Dataset: actual_training_testing_data (GitHub, rdk004/CNN_WBC_Classifier). Classes: basophil, eosinophil, erythroblast, immature granulocyte, lymphocyte, monocyte, neutrophil, thrombocyte.

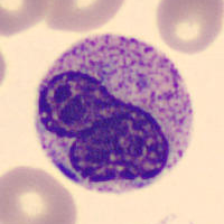
Label: immature granulocyte

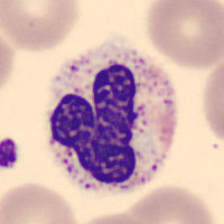
Label: neutrophil

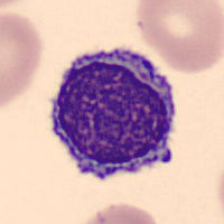
Label: lymphocyte

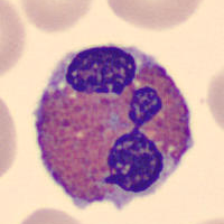
Label: eosinophil

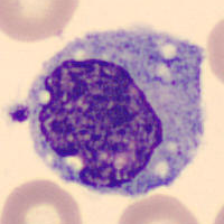
Label: monocyte

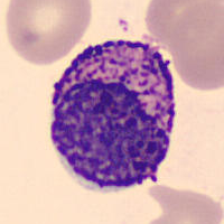
Label: basophil
